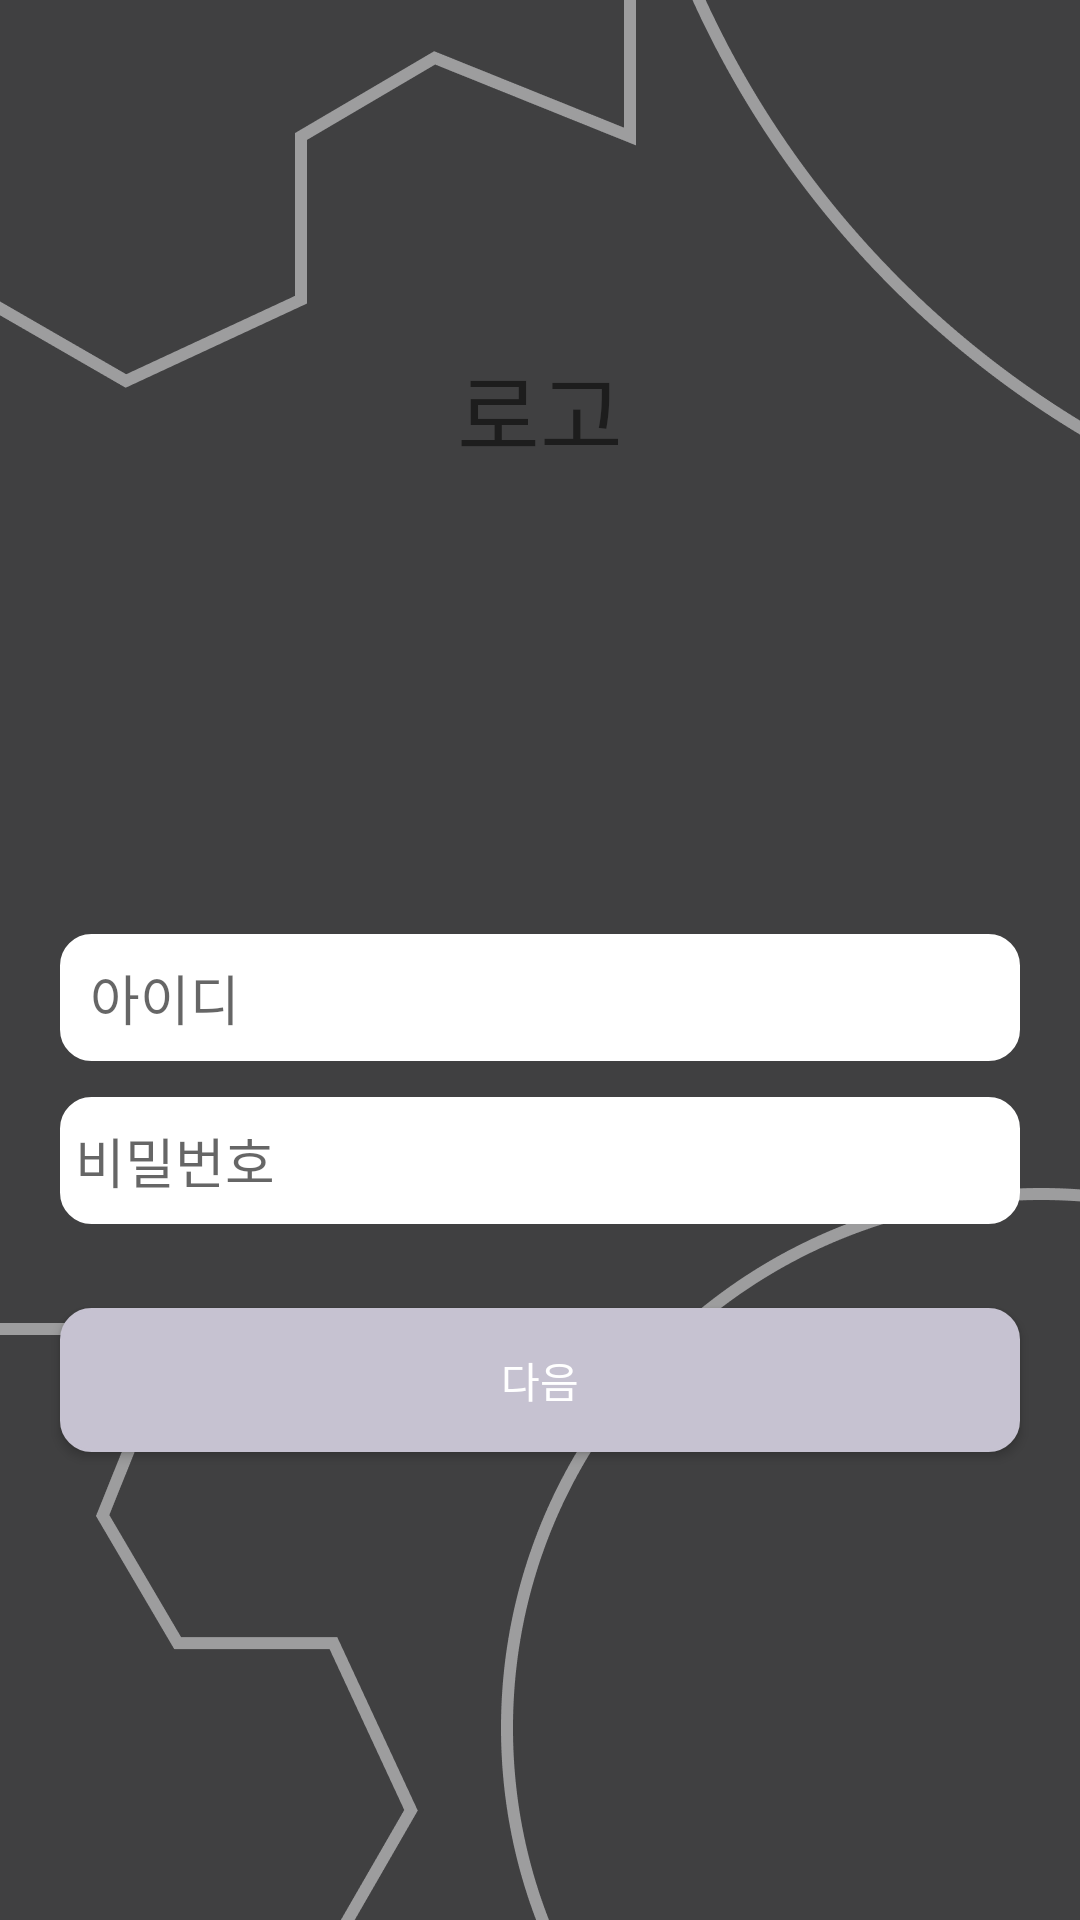

Here is an Android app screen rendered from its layout file. Give the layout XML and the strings, colors and styles it references.
<!-- AndroidManifest.xml: application theme Theme.Ocr -->
<!-- res/layout/activity_register4.xml -->
<?xml version="1.0" encoding="utf-8"?>
<androidx.constraintlayout.widget.ConstraintLayout xmlns:android="http://schemas.android.com/apk/res/android"
    xmlns:app="http://schemas.android.com/apk/res-auto"
    xmlns:tools="http://schemas.android.com/tools"
    android:layout_width="match_parent"
    android:layout_height="match_parent"
    android:background="@drawable/loginbackground"
    tools:context=".Register4">


    <TextView
        android:id="@+id/textView"
        android:layout_width="match_parent"
        android:layout_height="wrap_content"
        android:layout_gravity="center"
        android:gravity="center"
        android:text="로고"
        android:textSize="30sp"
        app:layout_constraintBottom_toTopOf="@+id/userid"
        app:layout_constraintTop_toTopOf="parent"
        app:layout_constraintVertical_bias="0.429"
        tools:layout_editor_absoluteX="0dp" />




    <EditText
        android:id="@+id/userid"
        android:layout_width="match_parent"
        android:layout_height="wrap_content"
        android:layout_marginHorizontal="20dp"
        android:layout_marginBottom="12dp"

        android:background="@drawable/loginbackgrounddrawable"
        android:hint="아이디"
        android:paddingHorizontal="10dp"
        android:paddingVertical="8dp"
        app:layout_constraintBottom_toTopOf="@+id/userpw"
        tools:layout_editor_absoluteX="9dp" />

    <EditText

        android:id="@+id/userpw"
        android:layout_width="match_parent"
        android:layout_height="wrap_content"
        android:layout_marginHorizontal="20dp"
        android:layout_marginBottom="28dp"
        android:background="@drawable/loginbackgrounddrawable"
        android:hint="비밀번호"
        android:paddingHorizontal="5dp"
        android:paddingVertical="8dp"
        app:layout_constraintBottom_toTopOf="@+id/btn_register_next"
        tools:layout_editor_absoluteX="10dp" />



    <Button
        android:id="@+id/btn_register_next"
        android:layout_width="match_parent"
        android:layout_height="wrap_content"
        android:layout_marginHorizontal="20dp"
        android:layout_marginBottom="156dp"
        android:background="@drawable/loginbackgrounddrawablebutton"
        android:fontFamily="@font/notosanskrbold"
        android:text="다음"
        android:textColor="#ffffff"
        app:layout_constraintBottom_toBottomOf="parent"
        tools:layout_editor_absoluteX="20dp" />

</androidx.constraintlayout.widget.ConstraintLayout>
<!-- resources referenced by this layout -->
<resources>
  <!-- drawable loginbackground: png bitmap (drawable, 36200 bytes) -->
  <!-- drawable loginbackgrounddrawable (drawable) -->
  <?xml version="1.0" encoding="utf-8"?>
  <selector xmlns:android="http://schemas.android.com/apk/res/android">
  
      <item>
  
          <shape android:shape="rectangle">
  
              <stroke android:color="#ffffff" android:width="1dp"/>
              <solid android:color="#ffffff"/>
              <corners android:radius="10dp"/>
              
          </shape>
      </item>
  
  </selector>
  <!-- drawable loginbackgrounddrawablebutton (drawable) -->
  <?xml version="1.0" encoding="utf-8"?>
  <selector xmlns:android="http://schemas.android.com/apk/res/android">
      <item>
          <shape android:shape="rectangle">
              <stroke android:color="#C6C2D1" android:width="1dp"/>
              <solid android:color="#C6C2D1"/>
              <corners android:radius="10dp"/>
          </shape>
      </item>
  </selector>
  <style name="Theme.Ocr" parent="Theme.AppCompat.Light.NoActionBar">
          
          <item name="colorPrimary">@color/purple_500</item>
          <item name="colorPrimaryVariant">@color/purple_700</item>
          <item name="colorOnPrimary">@color/white</item>
          
          <item name="colorSecondary">@color/teal_200</item>
          <item name="colorSecondaryVariant">@color/teal_700</item>
          <item name="colorOnSecondary">@color/black</item>
          
          <item name="android:statusBarColor" tools:targetApi="l">?attr/colorPrimaryVariant</item>
          
          <item name="windowNoTitle">true</item>
          <item name="android:windowFullscreen">true</item>
      </style>
  <!-- not gathered from this repository: default colours our renderer supplied (Android Studio template values) -->
  <color name="purple_500">#FF6200EE</color>
  <color name="purple_700">#FF3700B3</color>
  <color name="teal_200">#FF03DAC5</color>
  <color name="teal_700">#FF018786</color>
  <color name="black">#FF000000</color>
  <color name="white">#FFFFFFFF</color>
</resources>
